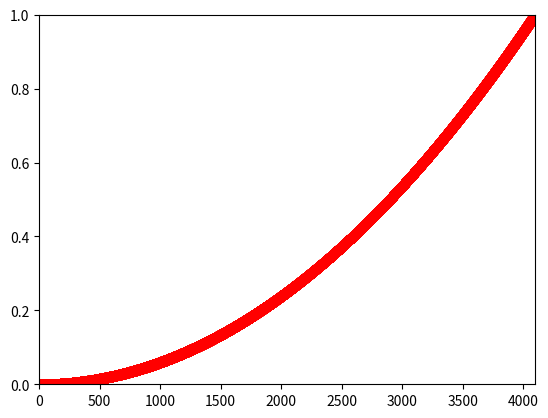

Write Python code to recreate this figure.
import matplotlib.pyplot as plt
import numpy as np

# -------------->  Pruebas de ltrabajo práctico de simulación
def graficarPromediosNumCola(lista = [1,2,3,4,5,6,7,8,9], promedioNumCola = 0.77):
    
    plt.figure().patch.set_facecolor('silver')
    plt.title('Número promedio de clientes en cola')
    plt.plot(lista, color='r')
    plt.xlabel("tiempo")
    plt.ylabel("Número promedio en cola")
    # Banda horizontal de y=0 a y=2 de color azul
    # y 30% de transparencia (alpha=0.3)
    plt.axhspan(promedioNumCola - (promedioNumCola * 0.03), promedioNumCola + promedioNumCola * 0.03, alpha=0.8,
    color='cornflowerblue')
    plt.text(0.3 * len(lista), 0.83*(max(lista) + 1), 'Número promedio de clientes en cola: %.2f' % promedioNumCola, color="r")
    plt.axhline(promedioNumCola, color='r', ls="-.", xmax=3) # Comando para linea horizontal constante
    plt.ylim(0, max(lista) + 1) # Limites para el eje Y
    plt.xlim(0, len(lista)) # Limites para el eje X
    plt.show()

Coeficiente = 12
Dominio=2**Coeficiente-1
def graficarFuncionObjetivo():
    
    def f(t):
        return (t / Dominio) ** 2

    print(f"2**10 es {2**10}, 2**15 es {2**15}, 2**20 es {2**20}, 2**25 es {2**25}")
    print(f"El valor maximo del dominio es {2**30} (Pasando los cien mil millones)")
    t = np.arange(0.0, 2**Coeficiente, 0.02)
    plt.figure()
    plt.xlim(0, 2**Coeficiente)
    plt.ylim(0, 1)
    plt.plot(t, f(t), 'ro')
    plt.show()
    

# graficarPromediosNumCola()
graficarFuncionObjetivo()